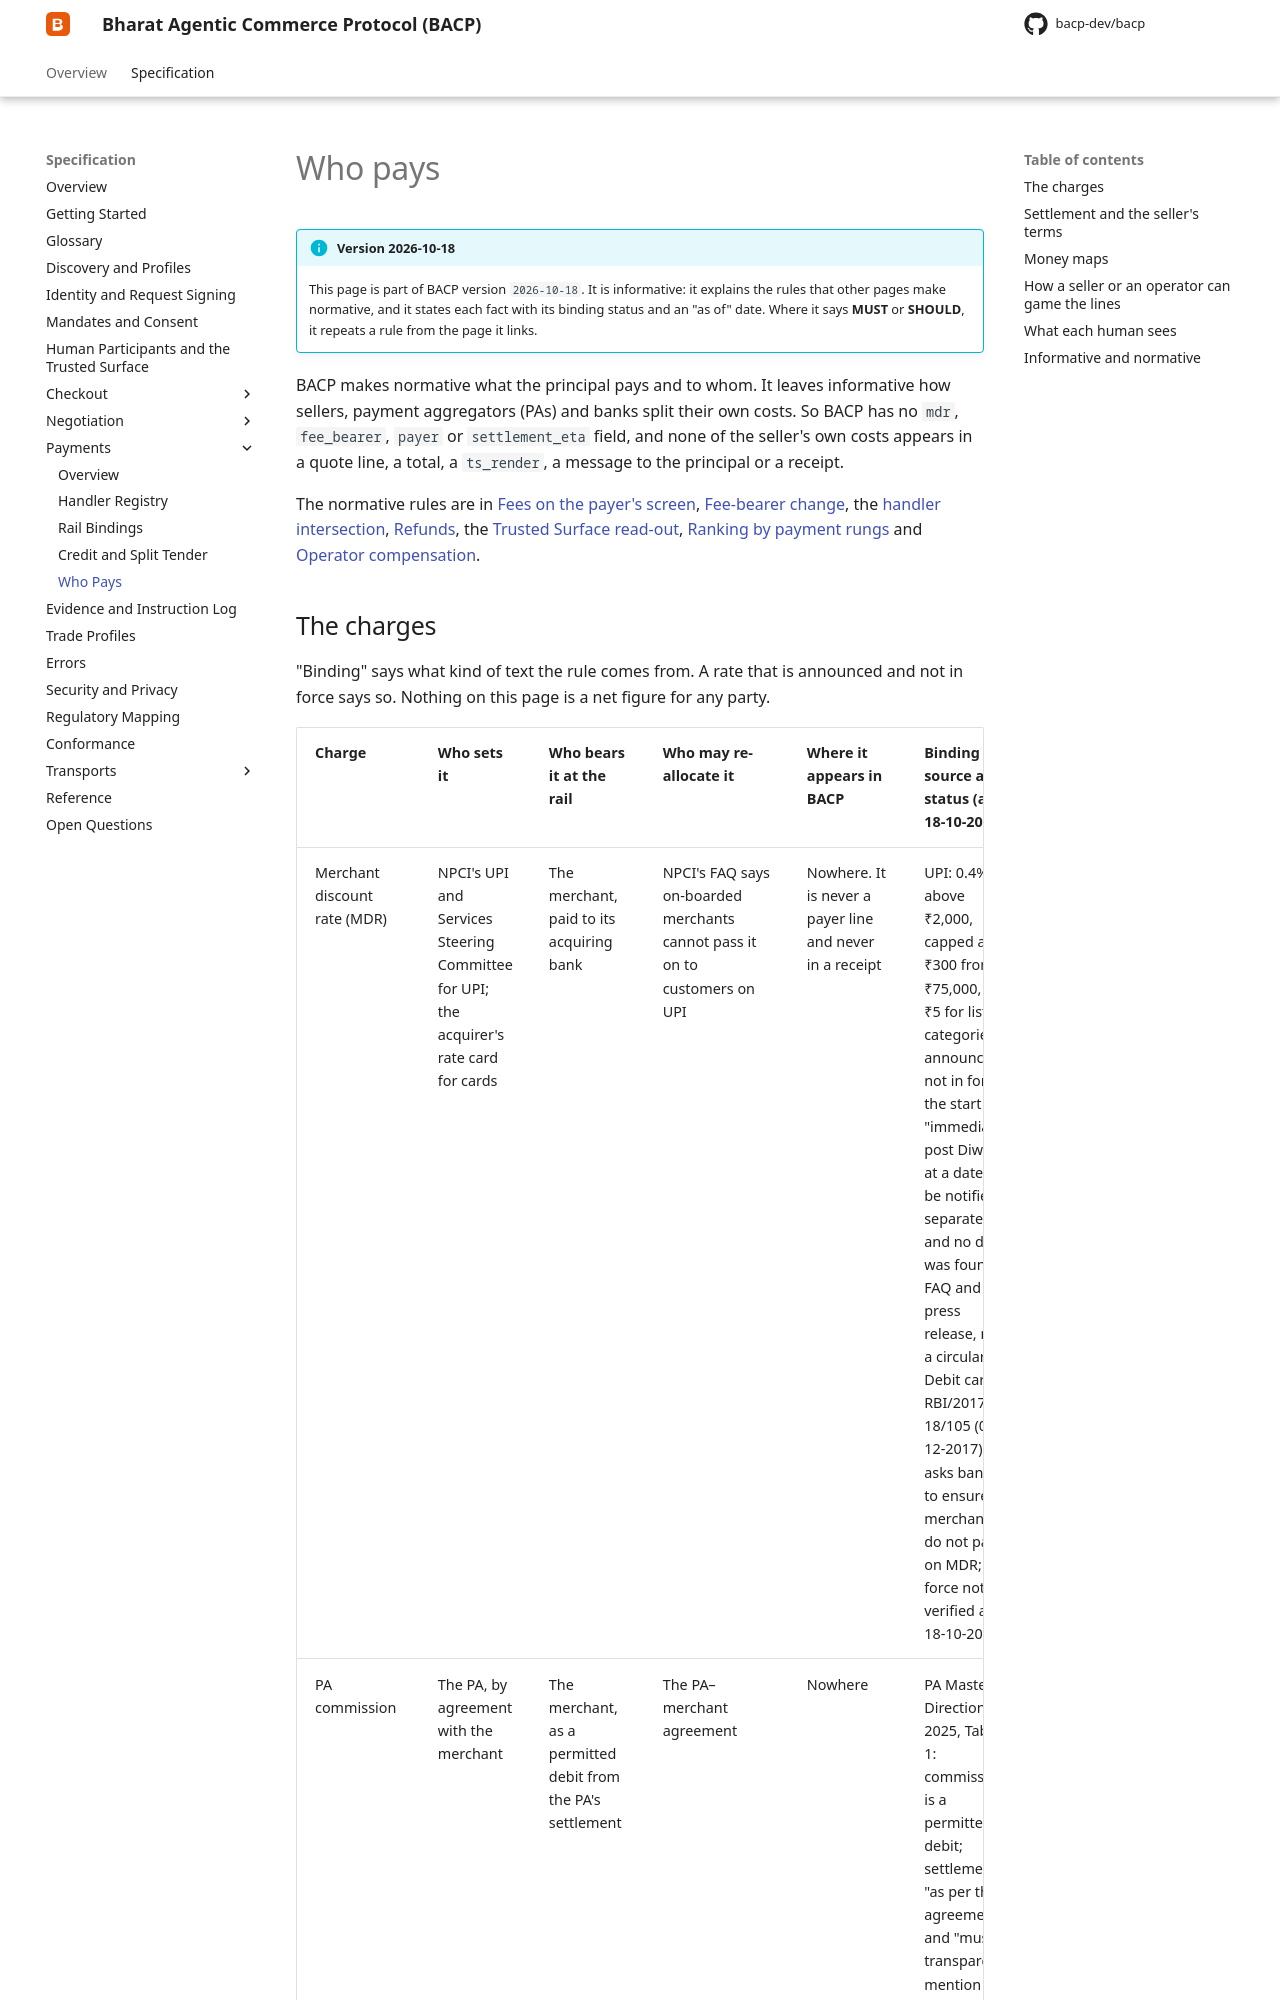

repository: bacp-dev/bacp · page: draft/specification/payments/economics/index.html · generator: mkdocs

# Who pays

!!! info "Version 2026-10-18"
    This page is part of BACP version `2026-10-18`. It is informative: it explains the rules that other pages make normative, and it states each fact with its binding status and an "as of" date. Where it says **MUST** or **SHOULD**, it repeats a rule from the page it links.

BACP makes normative what the principal pays and to whom. It leaves informative how sellers, payment aggregators (PAs) and banks split their own costs. So BACP has no `mdr`, `fee_bearer`, `payer` or `settlement_eta` field, and none of the seller's own costs appears in a quote line, a total, a `ts_render`, a message to the principal or a receipt.

The normative rules are in [Fees on the payer's screen](../checkout/index.md#fee-lines), [Fee-bearer change](../mandates.md#fee-bearer-change), the [handler intersection](index.md#handler-intersection-and-preference), [Refunds](index.md#refunds), the [Trusted Surface read-out](../human-participants.md#ts-requirements), [Ranking by payment rungs](../discovery.md#ranking-by-payment-rungs) and [Operator compensation](../mandates.md#operator-compensation).
